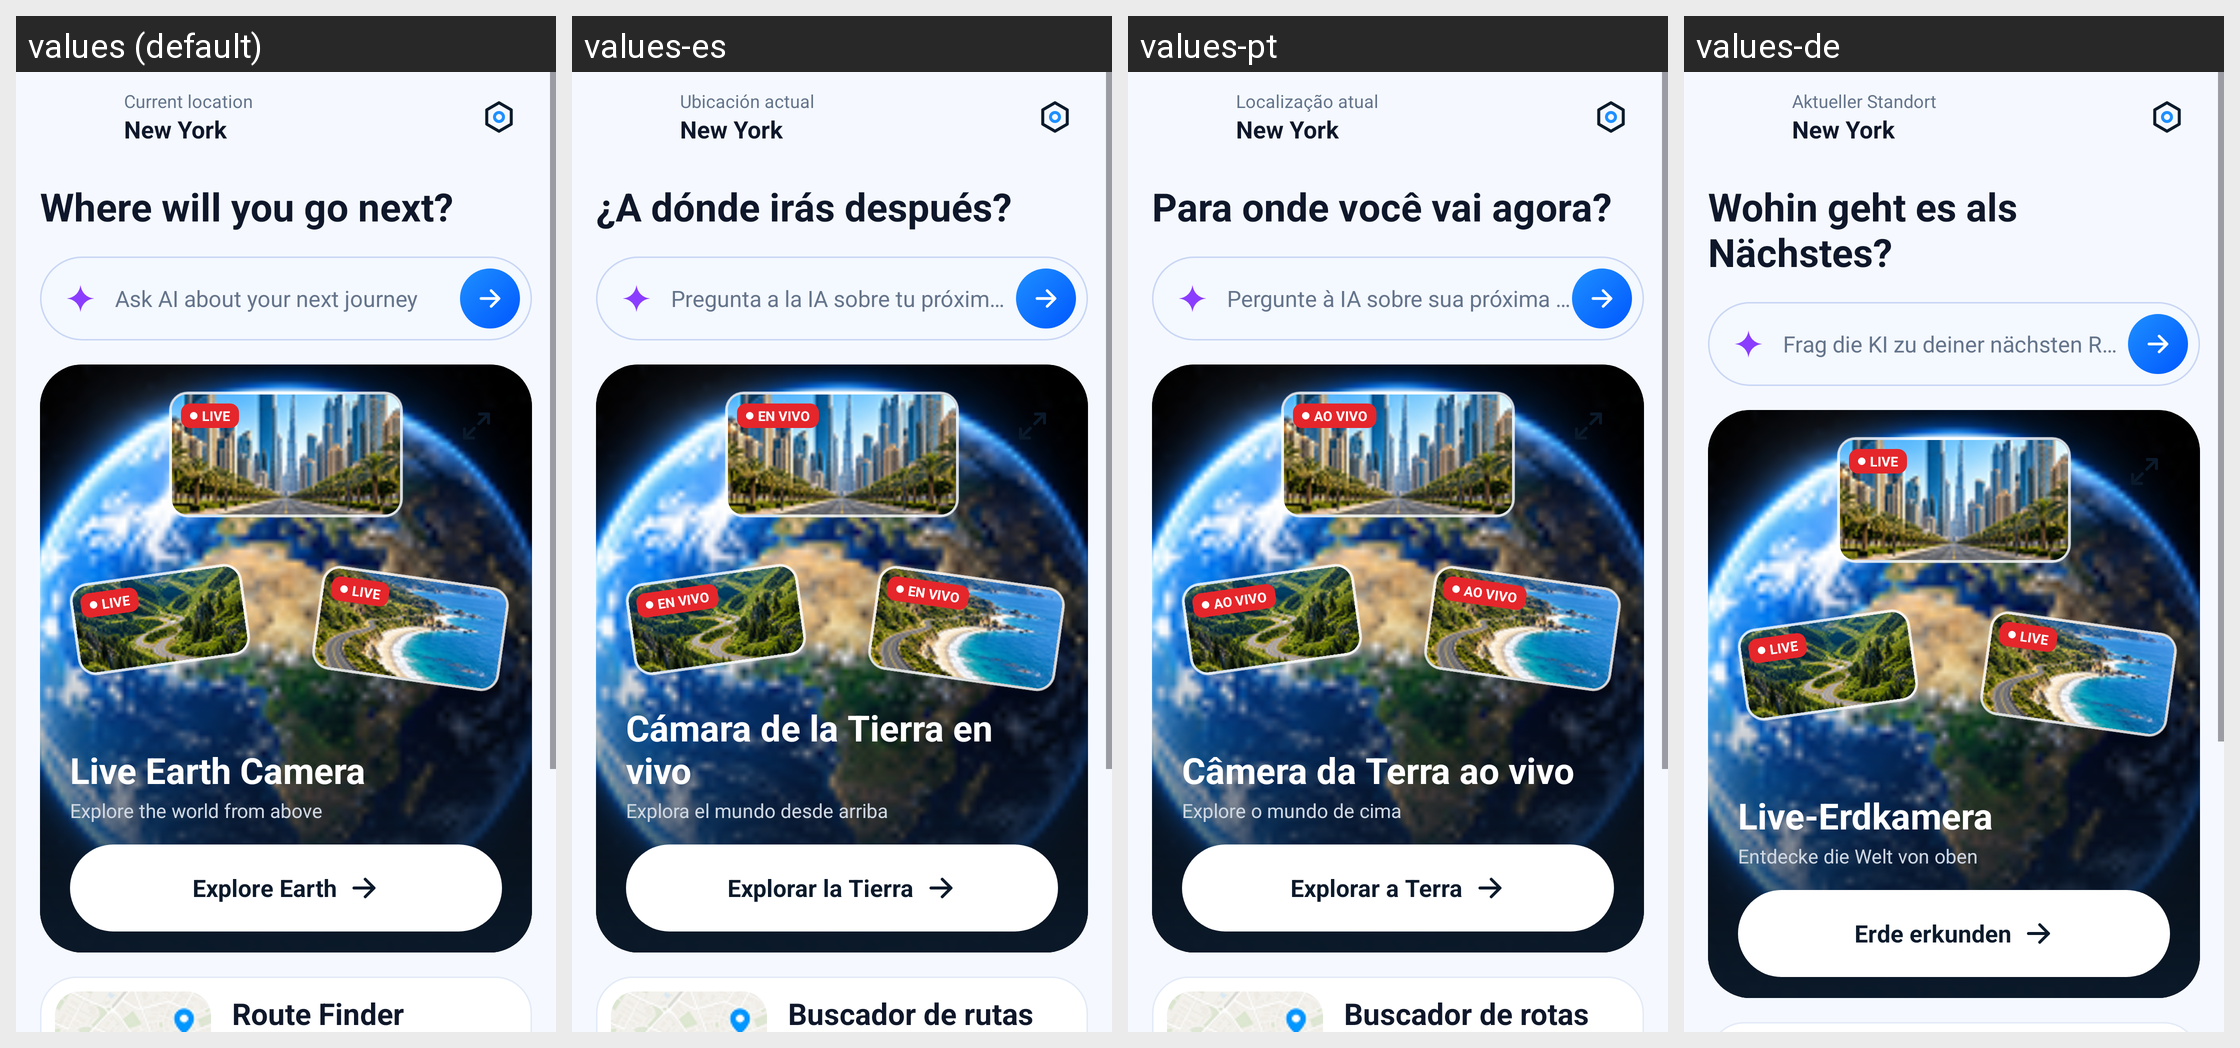

Translations of the strings shown on this Android screen, per locale in the grid:
Android screen res/layout/fragment_home.xml rendered under 4 locales, left to right: values (default), values-es, values-pt, values-de. Device: Nexus 5 (rendered at 1080×1920; each locale shown at half size, 540×960, under a caption strip naming it); theme Theme.Gps_explorer.
Other locales in the repository, not shown: values-ar, values-fr, values-hi, values-ru-rMD.
Strings drawn on this screen, with the default value and each locale's value (text and hints the layout hard-codes, and strings that could not be matched under every locale, appear in the picture but are not listed):

current_location
  values: Current location
  values-es: Ubicación actual
  values-pt: Localização atual
  values-de: Aktueller Standort

home_location_placeholder
  values: New York
  values-es: New York  [not translated; the default value is used]
  values-pt: New York  [not translated; the default value is used]
  values-de: New York  [not translated; the default value is used]

home_title
  values: Where will you go next?
  values-es: ¿A dónde irás después?
  values-pt: Para onde você vai agora?
  values-de: Wohin geht es als Nächstes?

ask_ai_hint
  values: Ask AI about your next journey
  values-es: Pregunta a la IA sobre tu próximo viaje
  values-pt: Pergunte à IA sobre sua próxima viagem
  values-de: Frag die KI zu deiner nächsten Reise

live_earth_title
  values: Live Earth Camera
  values-es: Cámara de la Tierra en vivo
  values-pt: Câmera da Terra ao vivo
  values-de: Live-Erdkamera

live_earth_subtitle
  values: Explore the world from above
  values-es: Explora el mundo desde arriba
  values-pt: Explore o mundo de cima
  values-de: Entdecke die Welt von oben

explore_earth
  values: Explore Earth
  values-es: Explorar la Tierra
  values-pt: Explorar a Terra
  values-de: Erde erkunden
